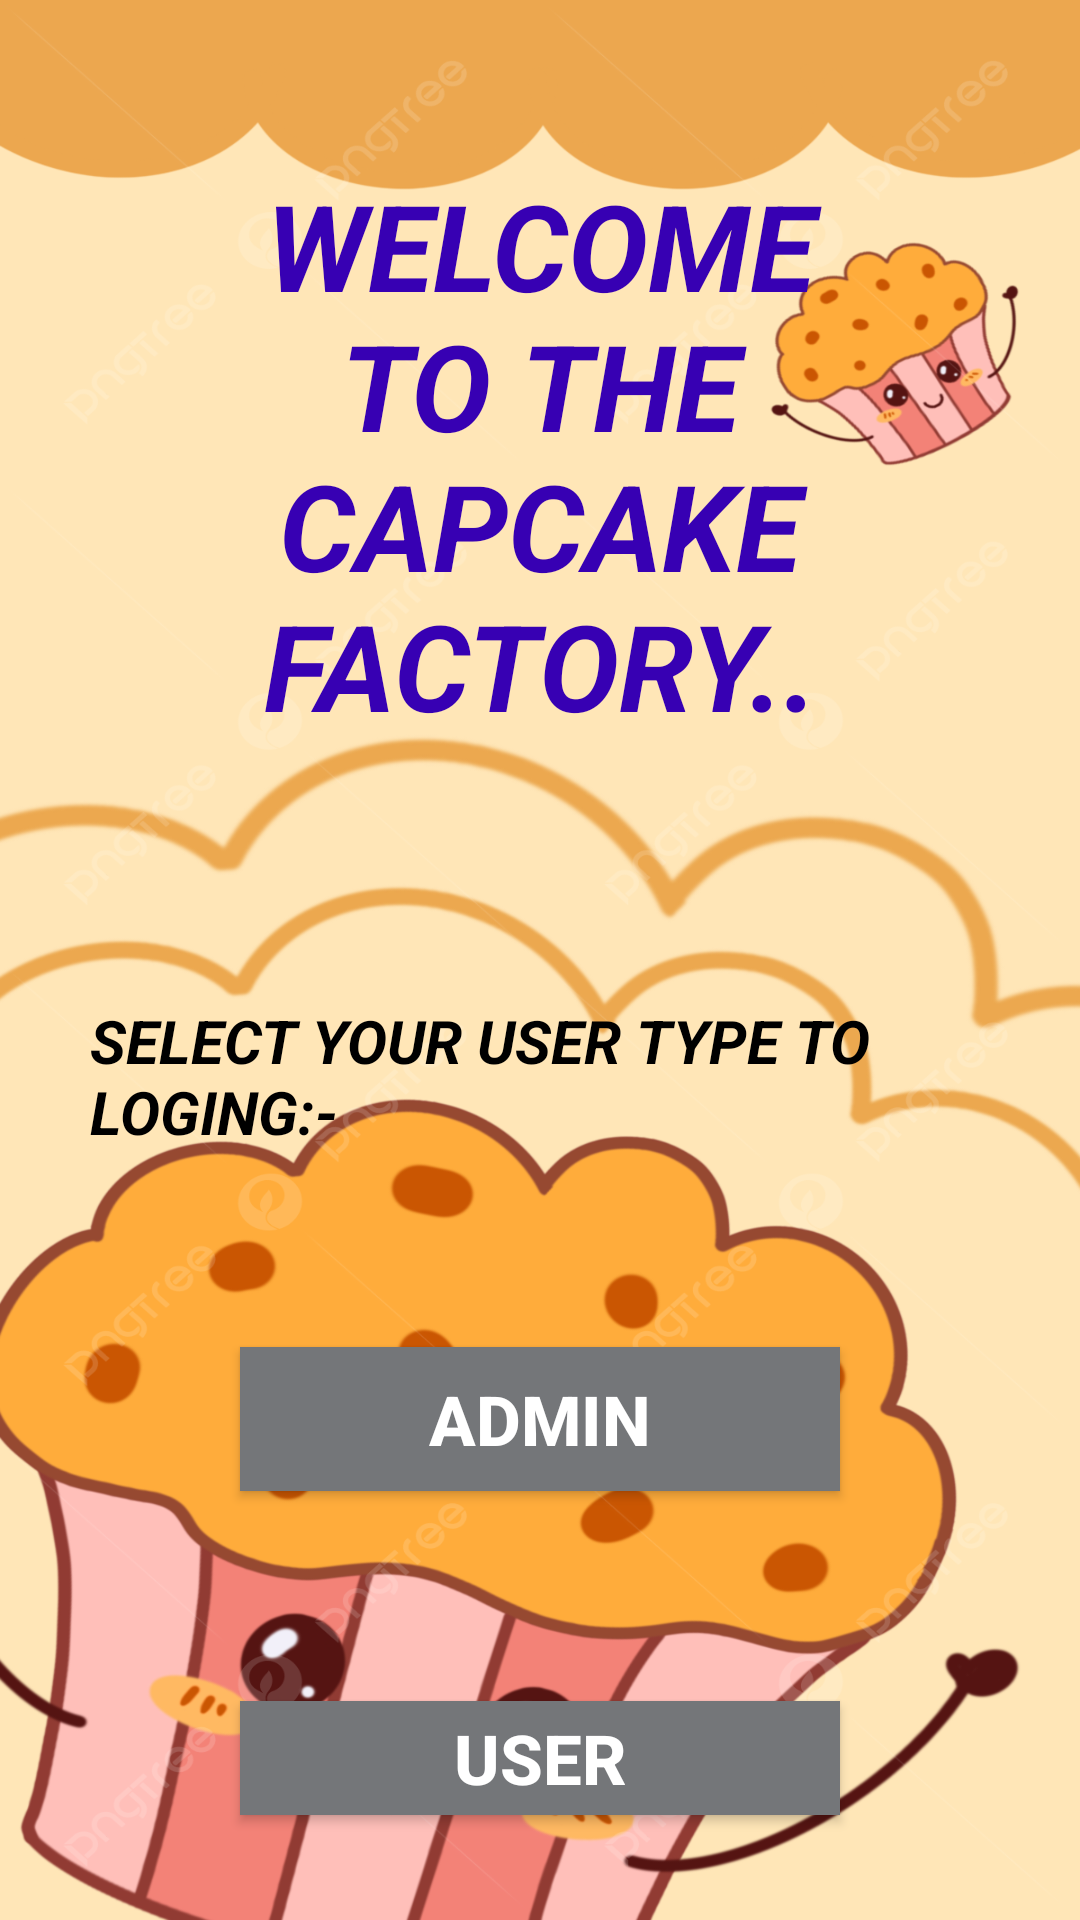

Layout XML and referenced resources for this Android screen:
<!-- AndroidManifest.xml: application theme Theme.CUPCAKE__APLICATION____ -->
<!-- res/layout/activity_main.xml -->
<?xml version="1.0" encoding="utf-8"?>
<androidx.constraintlayout.widget.ConstraintLayout xmlns:android="http://schemas.android.com/apk/res/android"
    xmlns:app="http://schemas.android.com/apk/res-auto"
    xmlns:tools="http://schemas.android.com/tools"
    android:layout_width="match_parent"
    android:layout_height="match_parent"
    tools:context=".MAIN_.MainActivity">

    <LinearLayout
        android:layout_width="match_parent"
        android:layout_height="match_parent"
        android:orientation="vertical"
        tools:layout_editor_absoluteX="-91dp"
        tools:layout_editor_absoluteY="0dp"
        android:background="@drawable/image01"
        android:drawableLeft="@drawable/icon"
        >


        <TextView
            android:layout_width="match_parent"
            android:layout_height="wrap_content"
            android:layout_margin="55dp"
            android:text="WELCOME TO THE CAPCAKE FACTORY.."
            android:textAlignment="center"
            android:textColor="@color/design_default_color_primary_dark"
            android:textSize="40dp"
            android:textStyle="bold|italic" />

        <TextView
            android:layout_width="match_parent"
            android:layout_height="wrap_content"
            android:layout_margin="30dp"
            android:text="SELECT YOUR USER TYPE TO LOGING:-"
            android:textAlignment="gravity"
            android:textColor="@color/black"
            android:textSize="20dp"
            android:textStyle="bold|italic"
            />
        <Button
            android:id="@+id/btn_MAIN_AD_"
            android:layout_width="200dp"
            android:layout_height="wrap_content"
            android:layout_margin="35dp"
            android:layout_gravity="center"
            android:text="ADMIN"
            android:background="@color/material_dynamic_neutral50"
            android:textColor="@color/white"
            android:textSize="23dp"
            android:textStyle="bold|normal" />

        <Button
            android:id="@+id/btn_MA_User__"
            android:layout_width="200dp"
            android:layout_height="wrap_content"
            android:layout_margin="35dp"
            android:layout_gravity="center"
            android:text="USER"
            android:background="@color/material_dynamic_neutral50"
            android:textColor="@color/white"
            android:textSize="23dp"
            android:textStyle="bold|normal" />

    </LinearLayout>

</androidx.constraintlayout.widget.ConstraintLayout>
<!-- resources referenced by this layout -->
<resources>
  <!-- drawable icon: jpg bitmap (drawable, 375814 bytes) -->
  <!-- drawable image01: jpg bitmap (drawable, 515643 bytes) -->
  <style name="Theme.CUPCAKE__APLICATION____" parent="Base.Theme.CUPCAKE__APLICATION____" />
  <style name="Base.Theme.CUPCAKE__APLICATION____" parent="Theme.AppCompat.Light.NoActionBar">
          
          
      </style>
  <!-- not gathered from this repository: default colours our renderer supplied (Android Studio template values) -->
  <color name="black">#FF000000</color>
  <color name="white">#FFFFFFFF</color>
</resources>
